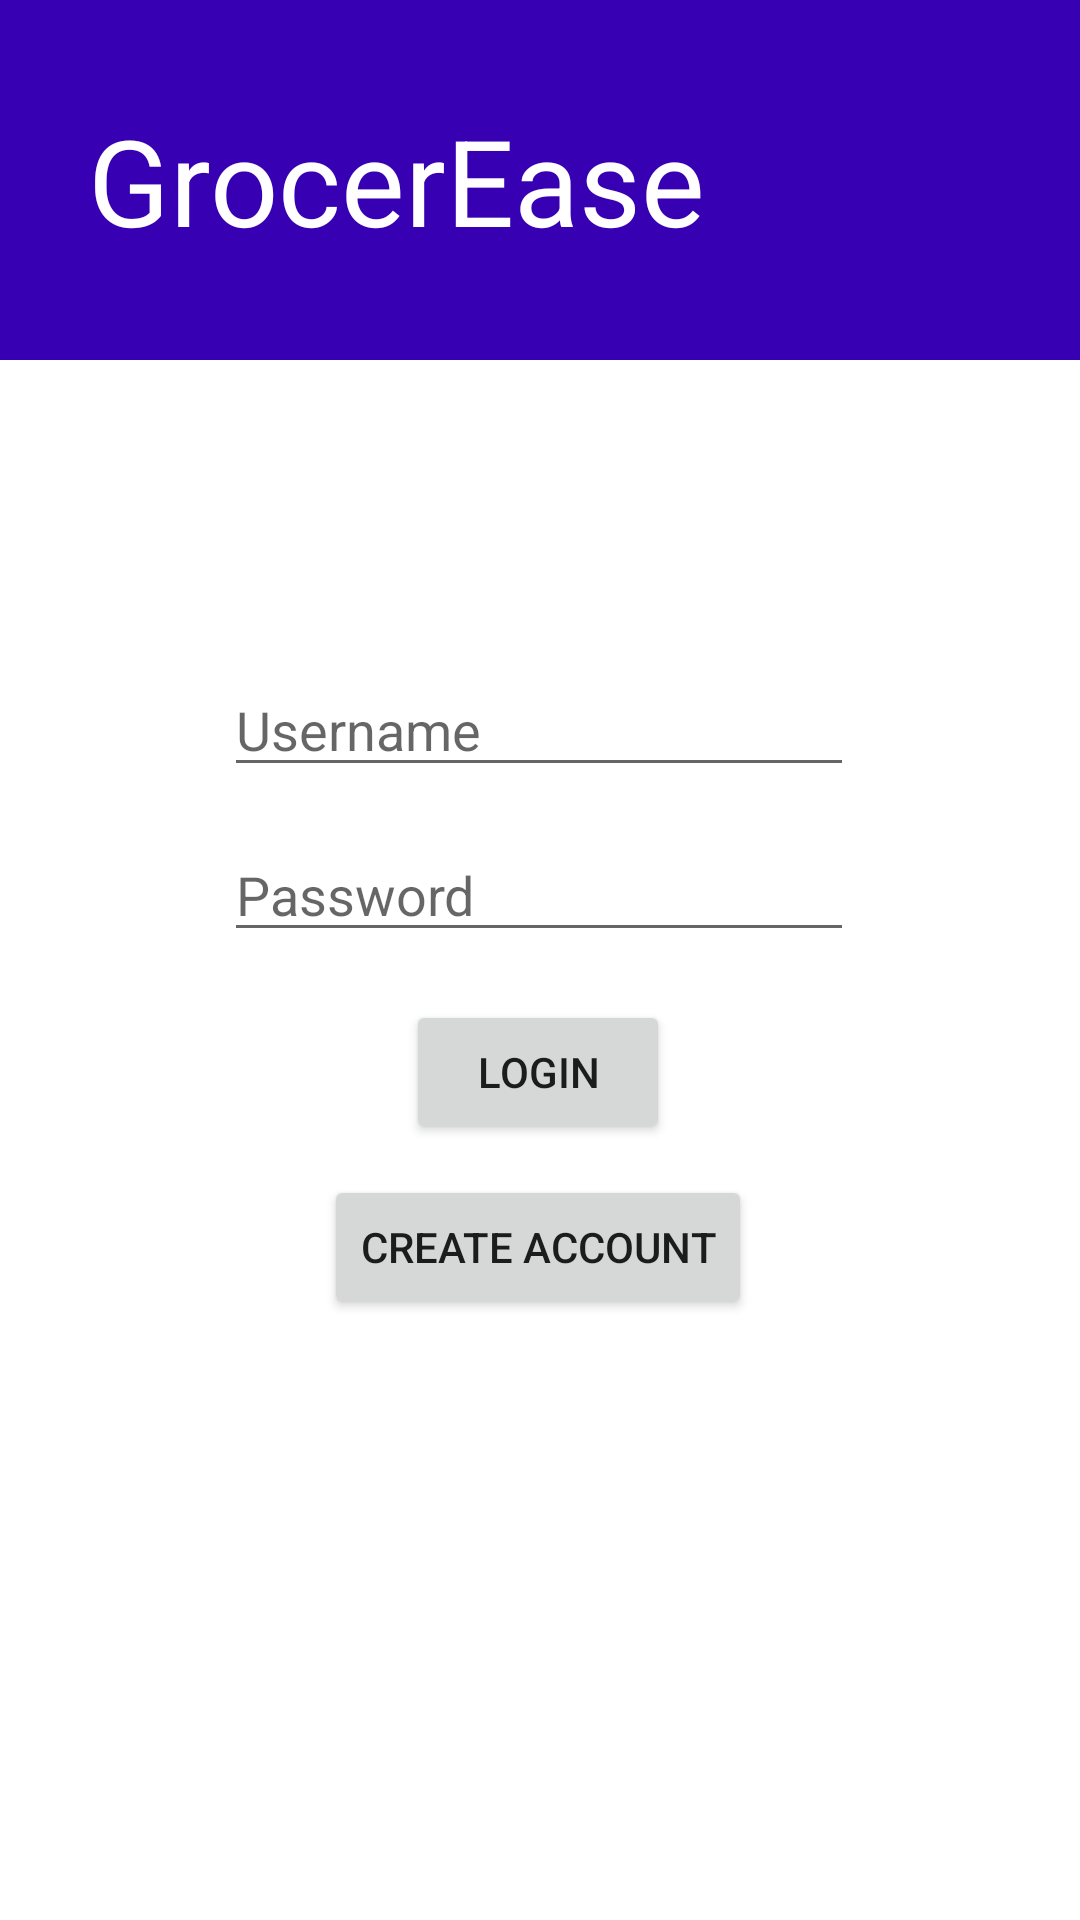

Reconstruct the res/layout file that produces this screen, plus the resources it refers to.
<!-- AndroidManifest.xml: application theme Theme.Grocerease.NoActionBar -->
<!-- res/layout/login.xml -->
<?xml version="1.0" encoding="utf-8"?>
<androidx.constraintlayout.widget.ConstraintLayout xmlns:android="http://schemas.android.com/apk/res/android"
    xmlns:app="http://schemas.android.com/apk/res-auto"
    xmlns:tools="http://schemas.android.com/tools"
    android:layout_width="match_parent"
    android:layout_height="match_parent">

    <include
        layout="@layout/header"
        android:id="@+id/view">
    </include>

    <EditText
        android:id="@+id/username_edittext"
        android:layout_width="wrap_content"
        android:layout_height="wrap_content"
        android:layout_marginBottom="300dp"
        android:ems="10"
        android:hint="Username"
        android:inputType="textPersonName"
        app:layout_constraintBottom_toBottomOf="parent"
        app:layout_constraintEnd_toEndOf="parent"
        app:layout_constraintHorizontal_bias="0.497"
        app:layout_constraintStart_toStartOf="parent"
        app:layout_constraintTop_toBottomOf="@+id/view"
        app:layout_constraintVertical_bias="0.566" />

    <EditText
        android:id="@+id/password_edittext"
        android:layout_width="wrap_content"
        android:layout_height="wrap_content"
        android:ems="10"
        android:hint="Password"
        android:inputType="textPassword"
        app:layout_constraintBottom_toBottomOf="parent"
        app:layout_constraintEnd_toEndOf="parent"
        app:layout_constraintHorizontal_bias="0.497"
        app:layout_constraintStart_toStartOf="parent"
        app:layout_constraintTop_toBottomOf="@+id/username_edittext"
        app:layout_constraintVertical_bias="0.04" />

    <Button
        android:id="@+id/login_button"
        android:layout_width="wrap_content"
        android:layout_height="wrap_content"
        android:text="Login"
        app:layout_constraintBottom_toBottomOf="parent"
        app:layout_constraintEnd_toEndOf="parent"
        app:layout_constraintHorizontal_bias="0.498"
        app:layout_constraintStart_toStartOf="parent"
        app:layout_constraintTop_toBottomOf="@+id/username_edittext"
        app:layout_constraintVertical_bias="0.215" />

    <Button
        android:id="@+id/create_account_button"
        android:layout_width="wrap_content"
        android:layout_height="wrap_content"
        android:text="Create Account"
        app:layout_constraintBottom_toBottomOf="parent"
        app:layout_constraintEnd_toEndOf="parent"
        app:layout_constraintHorizontal_bias="0.497"
        app:layout_constraintStart_toStartOf="parent"
        app:layout_constraintTop_toBottomOf="@+id/username_edittext"
        app:layout_constraintVertical_bias="0.392" />


</androidx.constraintlayout.widget.ConstraintLayout>
<!-- res/layout/header.xml (included above) -->
<?xml version="1.0" encoding="utf-8"?>
<androidx.constraintlayout.widget.ConstraintLayout xmlns:android="http://schemas.android.com/apk/res/android"
    xmlns:app="http://schemas.android.com/apk/res-auto"
    android:layout_width="match_parent"
    android:layout_height="120dp"
    xmlns:tools="http://schemas.android.com/tools"
    android:background="@color/purple_700">

    <TextView
        android:layout_width="240dp"
        android:layout_height="match_parent"
        android:text="GrocerEase"
        android:textSize="40dp"
        android:textColor="@color/white"
        app:layout_constraintBottom_toBottomOf="parent"
        app:layout_constraintEnd_toStartOf="@+id/imageView"
        app:layout_constraintStart_toStartOf="parent"
        app:layout_constraintTop_toTopOf="parent"
        android:gravity="center"
        />

    <ImageView
        android:id="@+id/imageView"
        android:layout_width="80dp"
        android:layout_height="80dp"
        android:layout_marginEnd="16dp"
        android:gravity=""
        app:layout_constraintBottom_toBottomOf="parent"
        app:layout_constraintEnd_toEndOf="parent"
        app:layout_constraintTop_toTopOf="parent"
        tools:srcCompat="@tools:sample/avatars" />

</androidx.constraintlayout.widget.ConstraintLayout>
<!-- resources referenced by this layout -->
<resources>
  <color name="purple_700">#FF3700B3</color>
  <color name="white">#FFFFFFFF</color>
  <style name="Theme.Grocerease.NoActionBar">
          <item name="windowActionBar">false</item>
          <item name="windowNoTitle">true</item>
          <item name="android:windowAnimationStyle">@null</item>
      </style>
</resources>
